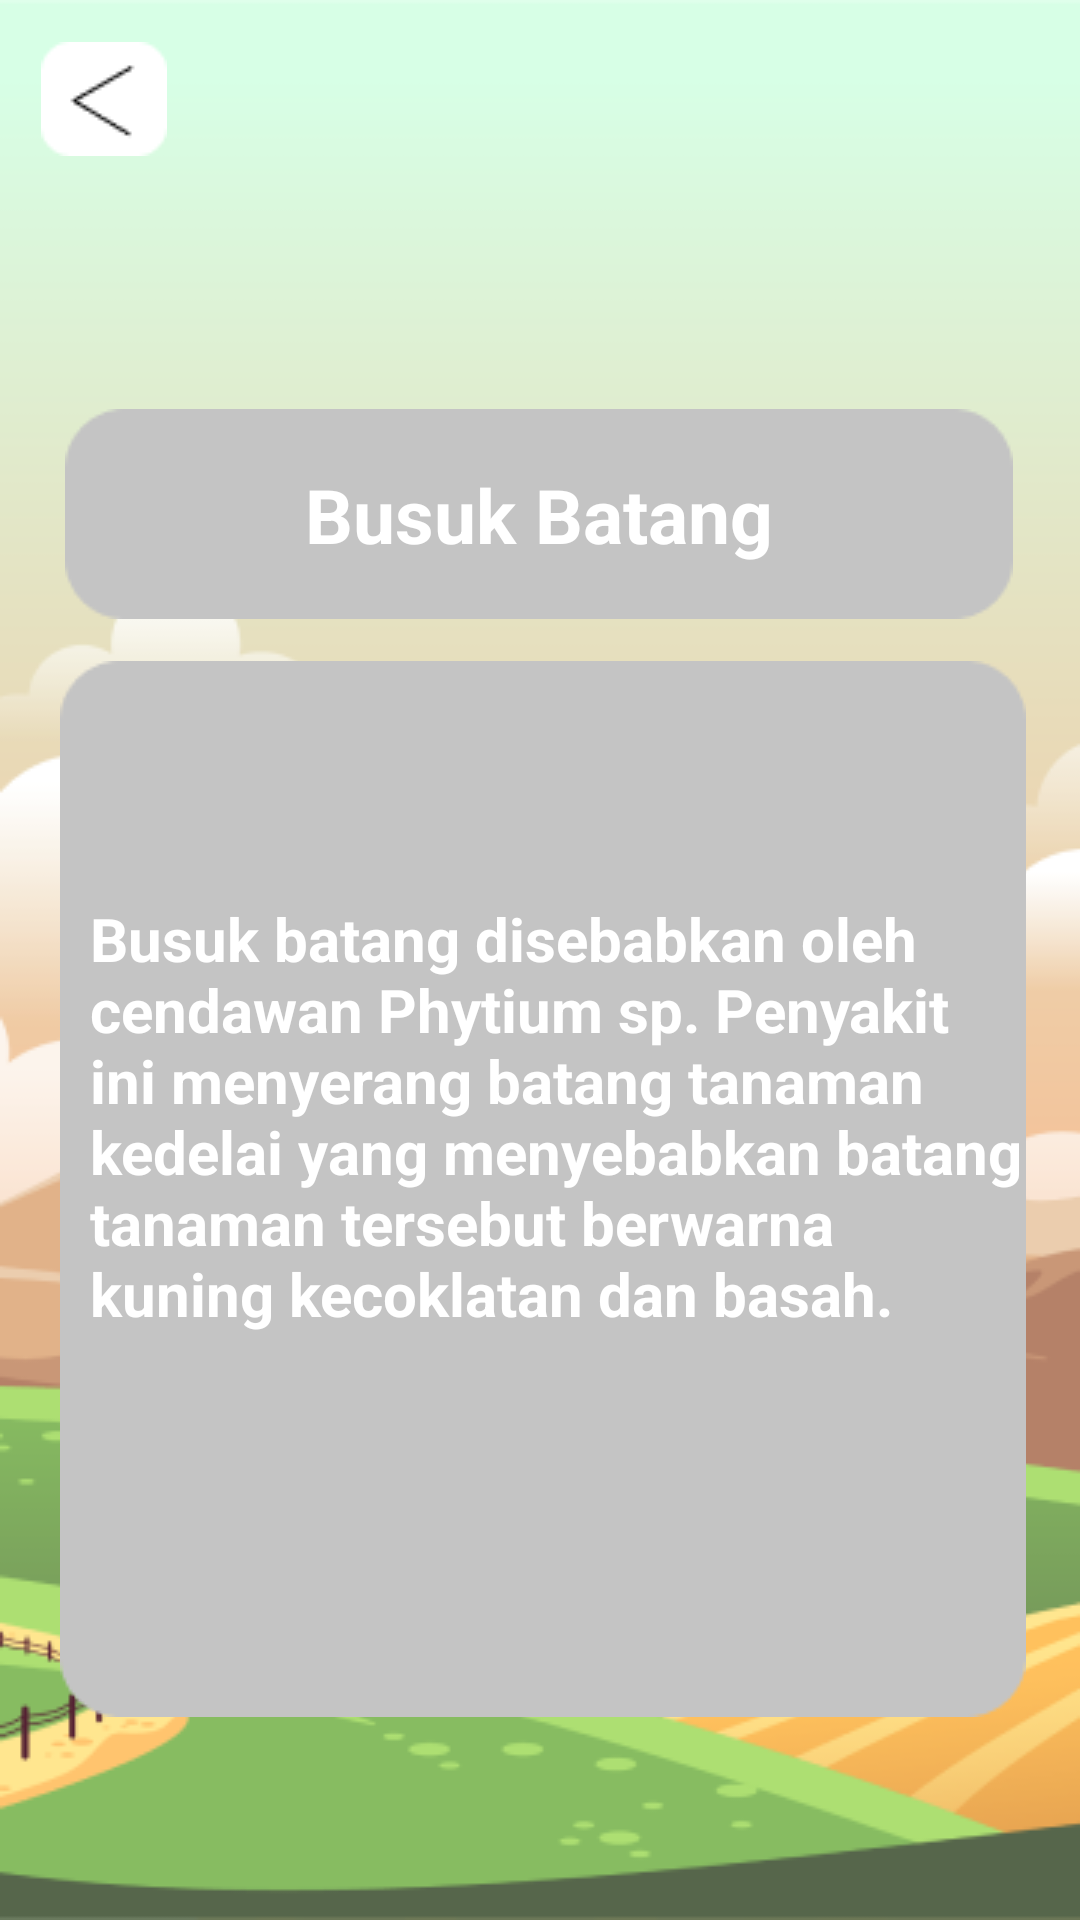

Reconstruct the res/layout file that produces this screen, plus the resources it refers to.
<!-- AndroidManifest.xml: application theme Theme.Pakarkedelai -->
<!-- res/layout/activity_busukbatang.xml -->
<?xml version="1.0" encoding="utf-8"?>
<androidx.constraintlayout.widget.ConstraintLayout xmlns:android="http://schemas.android.com/apk/res/android"
    xmlns:app="http://schemas.android.com/apk/res-auto"
    xmlns:tools="http://schemas.android.com/tools"
    android:layout_width="match_parent"
    android:layout_height="match_parent"
    android:background="@drawable/background"
    tools:context=".busukbatang">

    <ImageView
        android:id="@+id/back"
        android:layout_width="wrap_content"
        android:layout_height="wrap_content"
        app:layout_constraintBottom_toBottomOf="parent"
        app:layout_constraintEnd_toEndOf="parent"
        app:layout_constraintHorizontal_bias="0.043"
        app:layout_constraintStart_toStartOf="parent"
        app:layout_constraintTop_toTopOf="parent"
        app:layout_constraintVertical_bias="0.023"
        app:srcCompat="@drawable/back" />

    <ImageView
        android:id="@+id/imageView7"
        android:layout_width="wrap_content"
        android:layout_height="wrap_content"
        app:layout_constraintBottom_toBottomOf="parent"
        app:layout_constraintEnd_toEndOf="parent"
        app:layout_constraintHorizontal_bias="0.528"
        app:layout_constraintStart_toStartOf="parent"
        app:layout_constraintTop_toTopOf="parent"
        app:layout_constraintVertical_bias="0.765"
        app:srcCompat="@drawable/desk2" />

    <ImageView
        android:id="@+id/imageView6"
        android:layout_width="wrap_content"
        android:layout_height="wrap_content"
        app:layout_constraintBottom_toBottomOf="parent"
        app:layout_constraintEnd_toEndOf="parent"
        app:layout_constraintHorizontal_bias="0.494"
        app:layout_constraintStart_toStartOf="parent"
        app:layout_constraintTop_toTopOf="parent"
        app:layout_constraintVertical_bias="0.239"
        app:srcCompat="@drawable/desk" />

    <TextView
        android:id="@+id/textView2"
        android:layout_width="wrap_content"
        android:layout_height="wrap_content"
        android:text="Busuk Batang"
        android:textColor="@color/white"
        android:textSize="25dp"
        android:textStyle="bold"
        app:layout_constraintBottom_toBottomOf="@+id/imageView6"
        app:layout_constraintEnd_toEndOf="@+id/imageView6"
        app:layout_constraintStart_toStartOf="@+id/imageView6"
        app:layout_constraintTop_toTopOf="@+id/imageView6" />

    <TextView
        android:id="@+id/textView3"
        android:layout_width="312dp"
        android:layout_height="237dp"
        android:orientation="vertical"
        android:text="Busuk batang disebabkan oleh cendawan Phytium sp. Penyakit ini menyerang batang tanaman kedelai yang menyebabkan batang tanaman tersebut berwarna kuning kecoklatan dan basah. "
        android:textColor="@color/white"
        android:textSize="20dp"
        android:textStyle="bold"
        app:layout_constraintBottom_toBottomOf="@+id/imageView7"
        app:layout_constraintEnd_toEndOf="@+id/imageView7"
        app:layout_constraintHorizontal_bias="1.0"
        app:layout_constraintStart_toStartOf="@+id/imageView7"
        app:layout_constraintTop_toTopOf="@+id/imageView7"
        app:layout_constraintVertical_bias="0.686" />

</androidx.constraintlayout.widget.ConstraintLayout>
<!-- resources referenced by this layout -->
<resources>
  <!-- drawable back: png bitmap (drawable, 602 bytes) -->
  <!-- drawable background: png bitmap (drawable, 44057 bytes) -->
  <!-- drawable desk: png bitmap (drawable, 982 bytes) -->
  <!-- drawable desk2: png bitmap (drawable, 1928 bytes) -->
  <style name="Theme.Pakarkedelai" parent="Theme.MaterialComponents.DayNight.DarkActionBar">
          
          <item name="colorPrimary">@color/purple_500</item>
          <item name="colorPrimaryVariant">@color/purple_700</item>
          <item name="colorOnPrimary">@color/white</item>
          
          <item name="colorSecondary">@color/teal_200</item>
          <item name="colorSecondaryVariant">@color/teal_700</item>
          <item name="colorOnSecondary">@color/black</item>
          
          <item name="android:statusBarColor" tools:targetApi="l">?attr/colorPrimaryVariant</item>
          
      </style>
  <!-- not gathered from this repository: default colours our renderer supplied (Android Studio template values) -->
  <color name="purple_500">#FF6200EE</color>
  <color name="purple_700">#FF3700B3</color>
  <color name="teal_200">#FF03DAC5</color>
  <color name="teal_700">#FF018786</color>
  <color name="black">#FF000000</color>
  <color name="white">#FFFFFFFF</color>
</resources>
